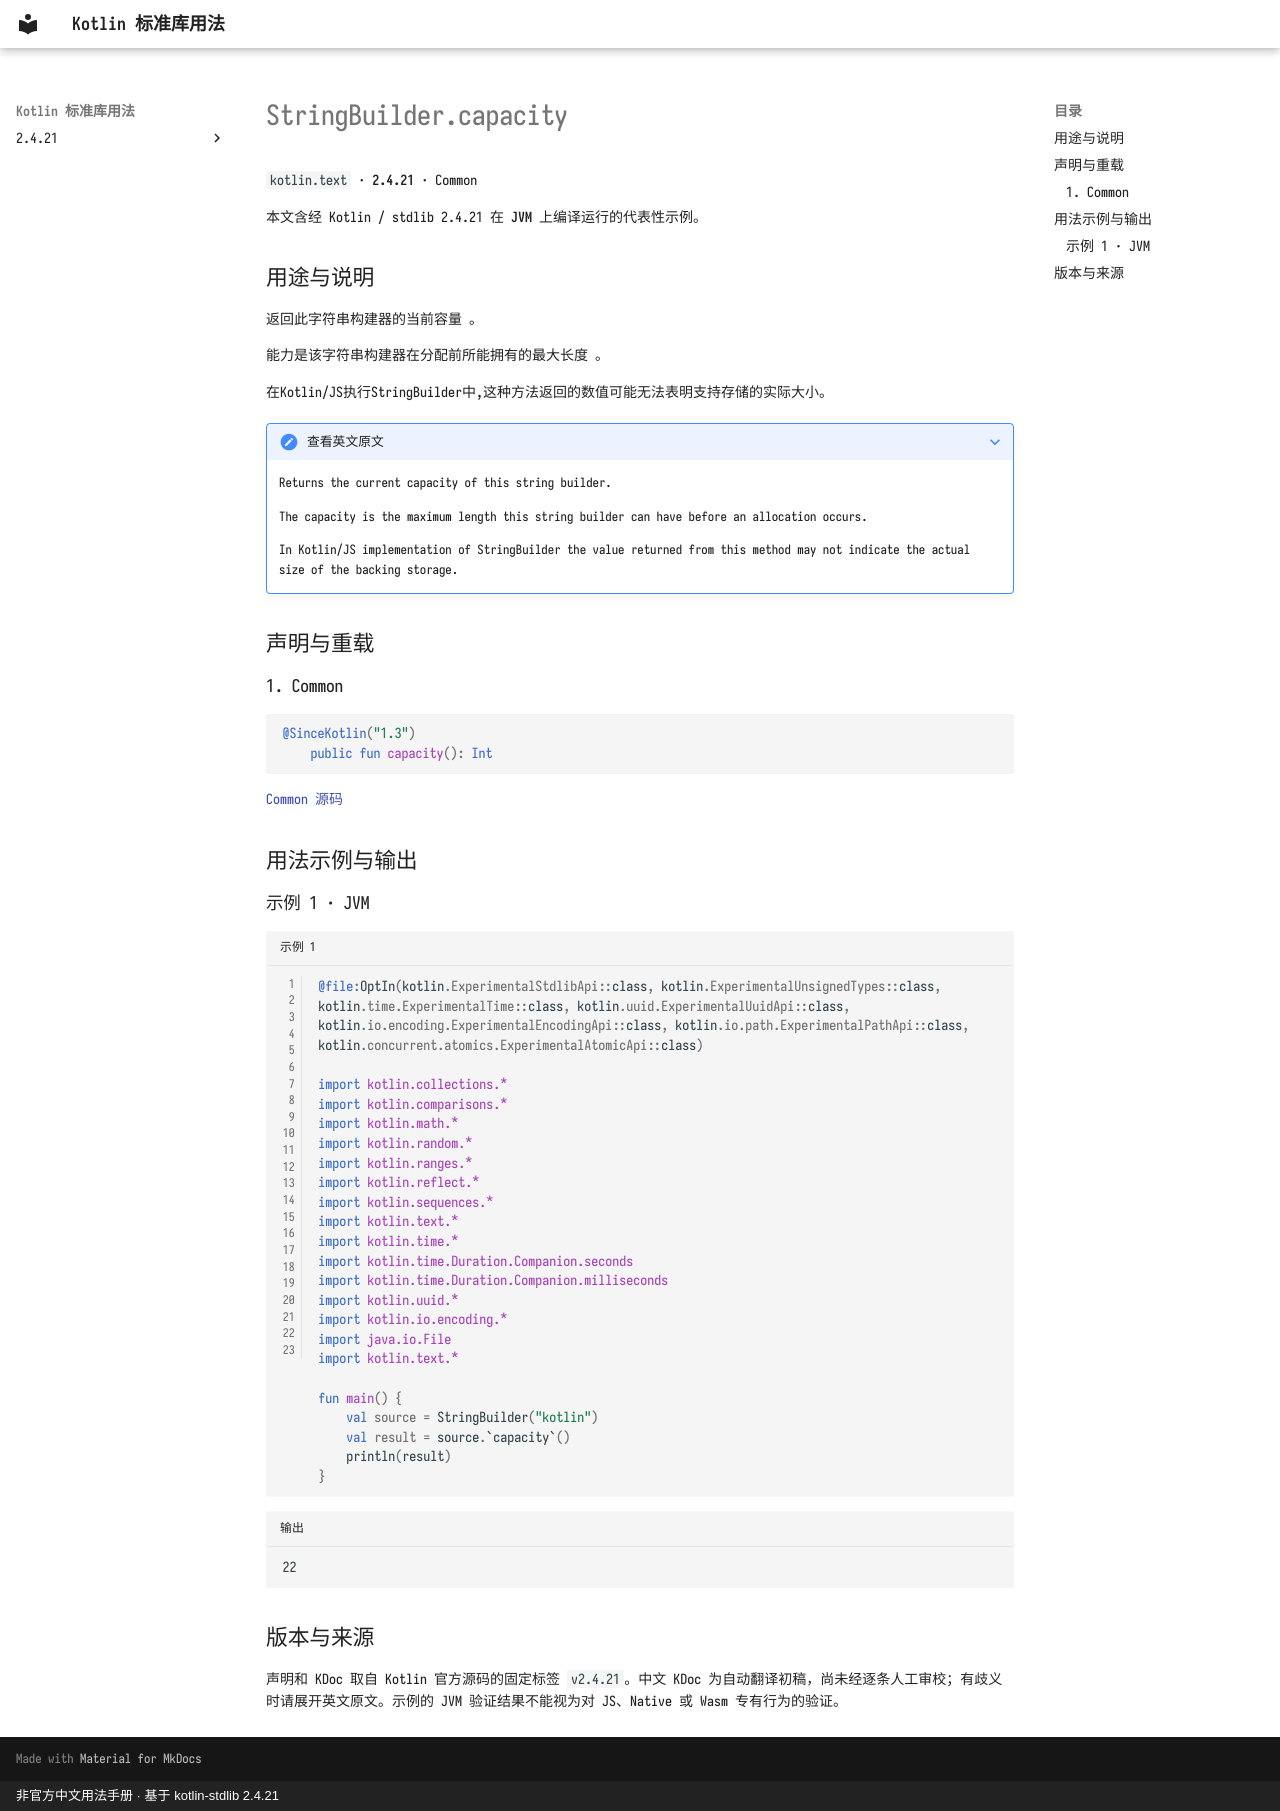

repository: oooooooko/kotlin-stdlib-docs · page: zh/api/kotlin.text/stringbuilder-capacity--2dda3e1d/index.html · generator: mkdocs · copyright: 非官方中文用法手册 · 基于 kotlin-stdlib 2.4.21

# StringBuilder.capacity

`kotlin.text` · **2.4.21** · Common

本文含经 Kotlin / stdlib 2.4.21 在 **JVM** 上编译运行的代表性示例。

## 用途与说明

返回此字符串构建器的当前容量 。

能力是该字符串构建器在分配前所能拥有的最大长度 。

在Kotlin/JS执行StringBuilder中,这种方法返回的数值可能无法表明支持存储的实际大小。

??? note "查看英文原文"

    Returns the current capacity of this string builder.
    
    The capacity is the maximum length this string builder can have before an allocation occurs.
    
    In Kotlin/JS implementation of StringBuilder the value returned from this method may not indicate the actual size of the backing storage.

## 声明与重载

### 1. Common

```kotlin
@SinceKotlin("1.3")
    public fun capacity(): Int
```

[Common 源码](https://github.com/JetBrains/kotlin/blob/v2.4.21/libraries/stdlib/src/kotlin/text/StringBuilder.kt#L124)

## 用法示例与输出

### 示例 1 · JVM

```kotlin title="示例 1" linenums="1"
@file:OptIn(kotlin.ExperimentalStdlibApi::class, kotlin.ExperimentalUnsignedTypes::class, kotlin.time.ExperimentalTime::class, kotlin.uuid.ExperimentalUuidApi::class, kotlin.io.encoding.ExperimentalEncodingApi::class, kotlin.io.path.ExperimentalPathApi::class, kotlin.concurrent.atomics.ExperimentalAtomicApi::class)

import kotlin.collections.*
import kotlin.comparisons.*
import kotlin.math.*
import kotlin.random.*
import kotlin.ranges.*
import kotlin.reflect.*
import kotlin.sequences.*
import kotlin.text.*
import kotlin.time.*
import kotlin.time.Duration.Companion.seconds
import kotlin.time.Duration.Companion.milliseconds
import kotlin.uuid.*
import kotlin.io.encoding.*
import java.io.File
import kotlin.text.*

fun main() {
    val source = StringBuilder("kotlin")
    val result = source.`capacity`()
    println(result)
}
```

```text title="输出"
22
```

## 版本与来源

声明和 KDoc 取自 Kotlin 官方源码的固定标签 `v2.4.21`。中文 KDoc 为自动翻译初稿，尚未经逐条人工审校；有歧义时请展开英文原文。示例的 JVM 验证结果不能视为对 JS、Native 或 Wasm 专有行为的验证。
